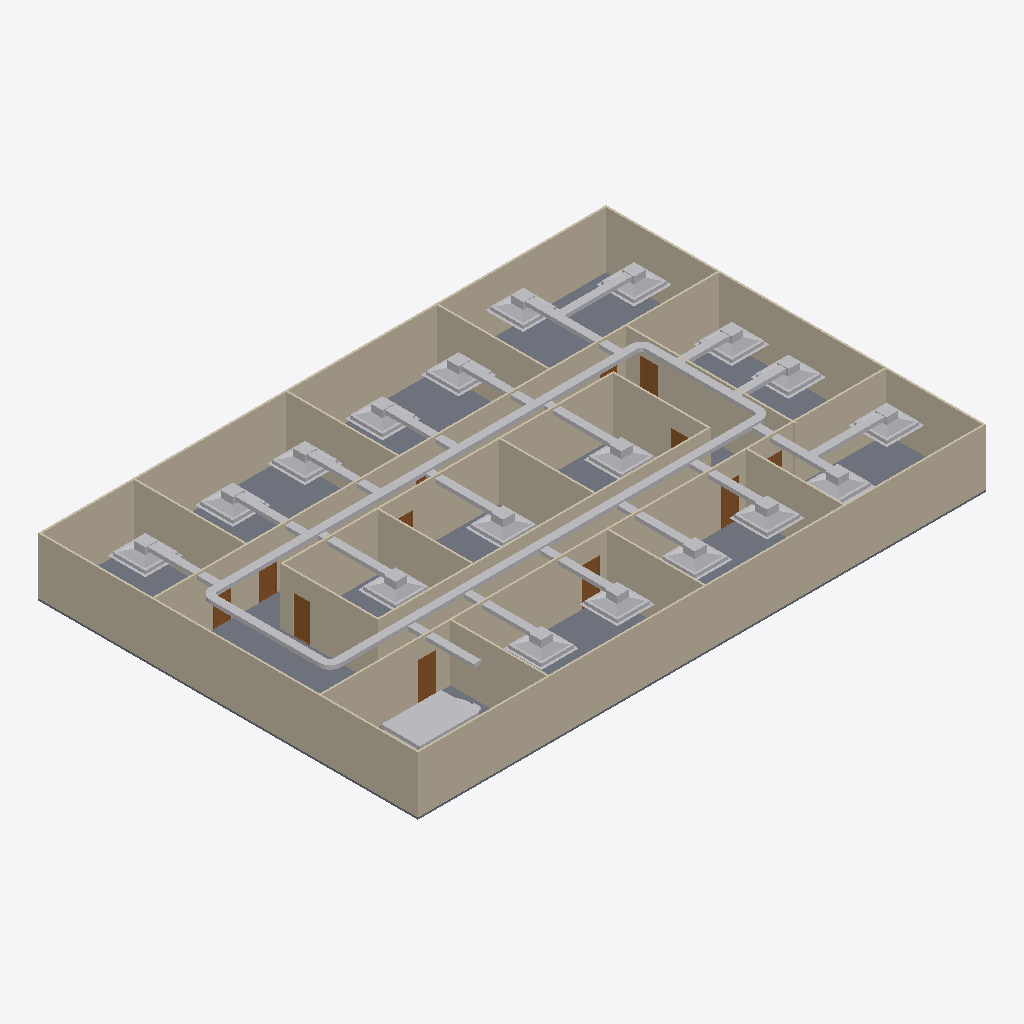
Isometric view of an IFC building model (IFC-SPF (STEP), schema IFC4, length unit metre), seen from the south-west, elements coloured by IFC class: 46 other elements (light grey), 20 walls (beige), 12 doors (brown), 1 slab (grey).
Extent 30.2 m × 20.2 m × 3.1 m (x, y, z). Storeys (2): GF at 0.00 m; DUCTING at 2.80 m. Elements (98): 23 IfcDuctFitting, 23 IfcDuctSegment, 20 IfcWall, 18 IfcAirTerminalBox, 12 IfcDoor, 1 IfcDistributionElement, 1 IfcSlab.

HEADER;
FILE_DESCRIPTION(('ViewDefinition[DesignTransferView]'),'2;1');
FILE_NAME('s08-activity.ifc','2026-10-26T16:11:22+08:00',(''),(''),'IfcOpenShell 0.8.5-post1','Bonsai 0.8.5-post1','Nobody');
FILE_SCHEMA(('IFC4'));
ENDSEC;
DATA;
#1=IFCPROJECT('3zt5O$T9T8$f08reIzjZBG',$,'My Project',$,$,$,$,(#14,#26),#9);
#31=IFCSITE('1NLrA44prEX92DnmwXdVUh',$,'My Site',$,$,#54,$,$,$,$,$,$,$,$);
#37=IFCBUILDING('1ea87Rwi56DAMd629yNbTu',$,'My Building',$,$,#60,$,$,$,$,$,$);
#43=IFCBUILDINGSTOREY('2of0Ajz6PECP2yaGtpU3l_',$,'GF',$,$,#66,$,$,$,$);
#1016=IFCBUILDINGSTOREY('3HTIekM2nDnOQ$CItJIcEO',$,'DUCTING',$,$,#4387,$,$,$,$);
#1325=IFCWALL('0D$5VMz2v6s8av8iII3Pg9',$,'Wall',$,$,#1472,#1331,$,$);
#4325=IFCSLAB('1WeeCF20jBz9meGcWBfQ4F',$,'Slab',$,$,#4333,#4340,$,$);
#1275=IFCWALL('1UDBmIW3567uetp1yQ1qI9',$,'Wall',$,$,#1536,#1281,$,$);
#1350=IFCWALL('0MRWzSognESQdIQWcQ80v9',$,'Wall',$,$,#1504,#1356,$,$);
#2199=IFCWALL('3v2aa1NzvEb9OH_5rmflzp',$,'Wall',$,$,#2210,#2205,$,$);
#1300=IFCWALL('0vjWYu7njEFBO_oOq$0Qyr',$,'Wall',$,$,#1311,#1306,$,$);
#2237=IFCWALL('38QhbdbKb9UujMqX3wlw11',$,'Wall',$,$,#2498,#2243,$,$);
#1691=IFCWALL('1FThg5$zvA0wdYF9edpZMy',$,'Wall',$,$,#1702,#1697,$,$);
#2287=IFCWALL('3teyjcrzf3uAgXpO0b$VhD',$,'Wall',$,$,#2434,#2293,$,$);
#5055=IFCDUCTSEGMENT('2ZOrVRyaf9uBqWcIJqPJJa',$,'DuctSegment',$,$,#5199,#5089,$,$);
#4555=IFCDUCTSEGMENT('2JnKfZmLP0CfCT8mlDT4MG',$,'DuctSegment',$,$,#5319,#4589,$,$);
#2588=IFCWALL('3wRS01hnLD4B$J95dhOsKc',$,'Wall',$,$,#2599,#2594,$,$);
#2312=IFCWALL('3pHwNhcHT59BzMMTBJMF1f',$,'Wall',$,$,#2466,#2318,$,$);
#1575=IFCWALL('0yoypxvBj1LOjvNX_uVlxo',$,'Wall',$,$,#1586,#1581,$,$);
#2550=IFCWALL('0_i8dKuLTDOeOHoWA7rqIT',$,'Wall',$,$,#2561,#2556,$,$);
#1729=IFCWALL('3NWj3y039AvQIEMOySC9Fs',$,'Wall',$,$,#1740,#1735,$,$);
#2702=IFCWALL('1CrOvByev4Z9g5C7MtL_BV',$,'Wall',$,$,#2713,#2708,$,$);
#4353=IFCWALL('34SAuU2qLCdwV$uj36b6u8',$,'Wall',$,$,#4382,#4364,$,$);
#2262=IFCWALL('32x$v5jALC4AtRDaSMpZN_',$,'Wall',$,$,#2273,#2268,$,$);
#2664=IFCWALL('2u5j55KIv7MPjPhu1A$avy',$,'Wall',$,$,#2675,#2670,$,$);
#2512=IFCWALL('1vx03Rlen1m8AGkws_VT06',$,'Wall',$,$,#2523,#2518,$,$);
#2626=IFCWALL('2Ys7X7SLPFIQVgD5yA6a41',$,'Wall',$,$,#2637,#2632,$,$);
#9592=IFCDISTRIBUTIONELEMENT('2_e2C3lz50ChNY6Nep6EVe',$,'AHU',$,$,#9598,#9593,$);
#1550=IFCWALL('35K1npWBPFGB3tO6w_xo94',$,'Wall',$,$,#1561,#1556,$,$);
#6663=IFCAIRTERMINALBOX('03E465ZJDCNx_0DEUbiRie',$,'AirTerminal',$,$,#8951,#6669,$,.CONSTANTFLOW.);
#6856=IFCAIRTERMINALBOX('0rpZswyoj6yv986ppSvXNd',$,'AirTerminal',$,$,#8971,#6862,$,.CONSTANTFLOW.);
#6997=IFCAIRTERMINALBOX('15S3izcwD2mfo73b1WnyX$',$,'AirTerminal',$,$,#8986,#7003,$,.CONSTANTFLOW.);
#6949=IFCAIRTERMINALBOX('1_DkxqYdTBuxBvK2kRG1hy',$,'AirTerminal',$,$,#8981,#6955,$,.CONSTANTFLOW.);
#5995=IFCAIRTERMINALBOX('2G1ABPvaPFSBjWDtmqOM3h',$,'AirTerminal',$,$,#6097,#6001,$,.CONSTANTFLOW.);
#6098=IFCAIRTERMINALBOX('1$hgB_k7f6jQ2ObwEFlqoc',$,'AirTerminal',$,$,#8926,#6104,$,.CONSTANTFLOW.);
#5777=IFCAIRTERMINALBOX('0f30kr$DPAXudlDxtm4lfL',$,'AirTerminal',$,$,#5851,#5783,$,.CONSTANTFLOW.);
#5720=IFCAIRTERMINALBOX('1Xi3sWPlbDU9jFOWrJC2_y',$,'AirTerminal',$,$,#5776,#5721,$,.CONSTANTFLOW.);
#7203=IFCAIRTERMINALBOX('20HEqrEUjBSOB$4kA_M4Pl',$,'AirTerminal',$,$,#7305,#7209,$,.CONSTANTFLOW.);
#7424=IFCAIRTERMINALBOX('0O3d_HbDr2KhY1gQeaWVBD',$,'AirTerminal',$,$,#9444,#7430,$,.CONSTANTFLOW.);
#6615=IFCAIRTERMINALBOX('2CKPWR8DH9fxWNJXkj6kfX',$,'AirTerminal',$,$,#6855,#6621,$,.CONSTANTFLOW.);
#6512=IFCAIRTERMINALBOX('2wJ9xScdPDxQq7wpINf2bz',$,'AirTerminal',$,$,#6614,#6518,$,.CONSTANTFLOW.);
#7306=IFCAIRTERMINALBOX('1XkWLUj1T6zeGF0pcJQrng',$,'AirTerminal',$,$,#9434,#7312,$,.CONSTANTFLOW.);
#7635=IFCAIRTERMINALBOX('2xQQwresT4ew8PefeP1aSE',$,'AirTerminal',$,$,#9031,#7641,$,.CONSTANTFLOW.);
#6409=IFCAIRTERMINALBOX('0OzNpcSUH7HAXy31pEm_8W',$,'AirTerminal',$,$,#6511,#6415,$,.CONSTANTFLOW.);
#4388=IFCDUCTSEGMENT('2x4y00F116bRlWK3amWsI$',$,'DuctSegment',$,$,#5219,#4401,$,$);
#6191=IFCAIRTERMINALBOX('3GaZSeycf8HP_kACFQO8wI',$,'AirTerminal',$,$,#6265,#6197,$,.CONSTANTFLOW.);
#7090=IFCAIRTERMINALBOX('3zK$fots99ZRTXt7u205sa',$,'AirTerminal',$,$,#7521,#7096,$,.CONSTANTFLOW.);
#4430=IFCDUCTSEGMENT('1wcz9IQ9j0Ef6vMjtrBv_S',$,'DuctSegment',$,$,#5442,#4464,$,$);
#7522=IFCAIRTERMINALBOX('0M6NXEPWP0KwbqCS3f6fT0',$,'AirTerminal',$,$,#9021,#7528,$,.CONSTANTFLOW.);
#7045=IFCDUCTSEGMENT('3o2DVOif534hMZh8DWwLRV',$,'DuctSegment',$,$,#8991,#7079,$,$);
#7472=IFCDUCTSEGMENT('3V_A81Pi9FGQxhev7ON$yn',$,'DuctSegment',$,$,#9016,#7506,$,$);
#7590=IFCDUCTSEGMENT('1RyJhWJ2D3aOQ0u0xYlZxD',$,'DuctSegment',$,$,#9026,#7624,$,$);
#7158=IFCDUCTSEGMENT('1F$nZuH7b9iR2UMF2w9xtk',$,'DuctSegment',$,$,#8996,#7192,$,$);
#9231=IFCDUCTSEGMENT('0WHCQrwML6kwGY3mXQofwK',$,'DuctSegment',$,$,#9454,#9267,$,$);
#6364=IFCDUCTSEGMENT('3z7u_C7CfFkelzpMO4R335',$,'DuctSegment',$,$,#8936,#6398,$,$);
#5644=IFCDUCTSEGMENT('2Tfdv3B110Ru3kxEd7WSEo',$,'DuctSegment',$,$,#8906,#5655,$,$);
#6146=IFCDUCTSEGMENT('2e$P19Jy5BZebQss_EJ24R',$,'DuctSegment',$,$,#8931,#6180,$,$);
#6565=IFCDUCTSEGMENT('3JxmU7avb6K98zpU41JQUl',$,'DuctSegment',$,$,#8946,#6599,$,$);
#6462=IFCDUCTSEGMENT('3XRwKaNUf6gQTlp4VoKcvG',$,'DuctSegment',$,$,#8941,#6496,$,$);
#6756=IFCDUCTSEGMENT('25c73OJHP3QfgL2yZJm642',$,'DuctSegment',$,$,#8961,#6790,$,$);
#5905=IFCDUCTSEGMENT('1NYC87MwjEiwauIleVqb_f',$,'DuctSegment',$,$,#8911,#5939,$,$);
#5950=IFCDUCTSEGMENT('3QUSbBP1rCHQ0gWhYF_l41',$,'DuctSegment',$,$,#8916,#5984,$,$);
#6048=IFCDUCTSEGMENT('2GUoAuzs5DM9gvLjCy2pA5',$,'DuctSegment',$,$,#8921,#6082,$,$);
#6904=IFCDUCTSEGMENT('1ttm0cerf5uxwyt_pZyfel',$,'DuctSegment',$,$,#8976,#6938,$,$);
#6806=IFCDUCTSEGMENT('32CHo03Ir9HhRHlZ_kFgP7',$,'DuctSegment',$,$,#8966,#6840,$,$);
#6711=IFCDUCTSEGMENT('2tDl0vf_97ifX2Rk4iDMhn',$,'DuctSegment',$,$,#8956,#6745,$,$);
#3132=IFCDOOR('0eMHgKDU58zOPgXUXjacjM',$,'Door',$,$,#3180,#3140,$,2.0,0.899999976158142,$,$,$);
#3181=IFCDOOR('2Z4IKZk6T3uOgLuksZ$n1J',$,'Door',$,$,#3229,#3189,$,2.0,0.899999976158142,$,$,$);
#3034=IFCDOOR('2qRkcuSxvCU9c5r7QVoESM',$,'Door',$,$,#3082,#3042,$,2.0,0.899999976158142,$,$,$);
#2789=IFCDOOR('3rthb4eFTE2ewA2UoSTZgt',$,'Door',$,$,#2837,#2797,$,2.0,0.899999976158142,$,$,$);
#2936=IFCDOOR('3aJUCcbEb81PT6mTRJ_oF9',$,'Door',$,$,#2984,#2944,$,2.0,0.899999976158142,$,$,$);
#7256=IFCDUCTSEGMENT('1TQC6iH$n9Jega7l6oEQJl',$,'DuctSegment',$,$,#9429,#7290,$,$);
#7374=IFCDUCTSEGMENT('2VbtKhRYP6EeGe9RAJI0Mc',$,'DuctSegment',$,$,#9439,#7408,$,$);
#3083=IFCDOOR('30CEYKCon5XA8T4MQxBbhR',$,'Door',$,$,#3131,#3091,$,2.0,0.899999976158142,$,$,$);
#2740=IFCDOOR('2LnVJoqvXBaO4_ziuu1DKX',$,'Door',$,$,#2788,#2748,$,2.0,0.899999976158142,$,$,$);
#5362=IFCDUCTFITTING('1GdNGOvDH14eNe4uYxYPiB',$,'DuctFitting',$,$,#5393,#5370,$,$);
#3279=IFCDOOR('1bymHpNqP4VfyZ09w_pMT$',$,'Door',$,$,#3327,#3287,$,2.0,0.899999976158142,$,$,$);
#5485=IFCDUCTFITTING('0k_$Mx0OvFqeFteKznQNQ4',$,'DuctFitting',$,$,#5516,#5493,$,$);
#5268=IFCDUCTFITTING('2F66z4XuD6mOhgy_dAXlip',$,'DuctFitting',$,$,#5300,#5277,$,$);
#5573=IFCDUCTFITTING('3WvxyLEk9AOfETT$efQSm_',$,'DuctFitting',$,$,#5604,#5581,$,$);
#2985=IFCDOOR('3GoDDqP_r2HQ9fC8VupqIO',$,'Door',$,$,#3033,#2993,$,2.0,0.899999976158142,$,$,$);
#3230=IFCDOOR('1$2xEm4ofBvuae13WZ$5sF',$,'Door',$,$,#3278,#3238,$,2.0,0.899999976158142,$,$,$);
#2887=IFCDOOR('1oudh4tTvAkgae7JX9Q5CS',$,'Door',$,$,#2935,#2895,$,2.0,0.899999976158142,$,$,$);
#2838=IFCDOOR('130hECcDn76QwzqRrpcAN4',$,'Door',$,$,#2886,#2846,$,2.0,0.899999976158142,$,$,$);
ENDSEC;
